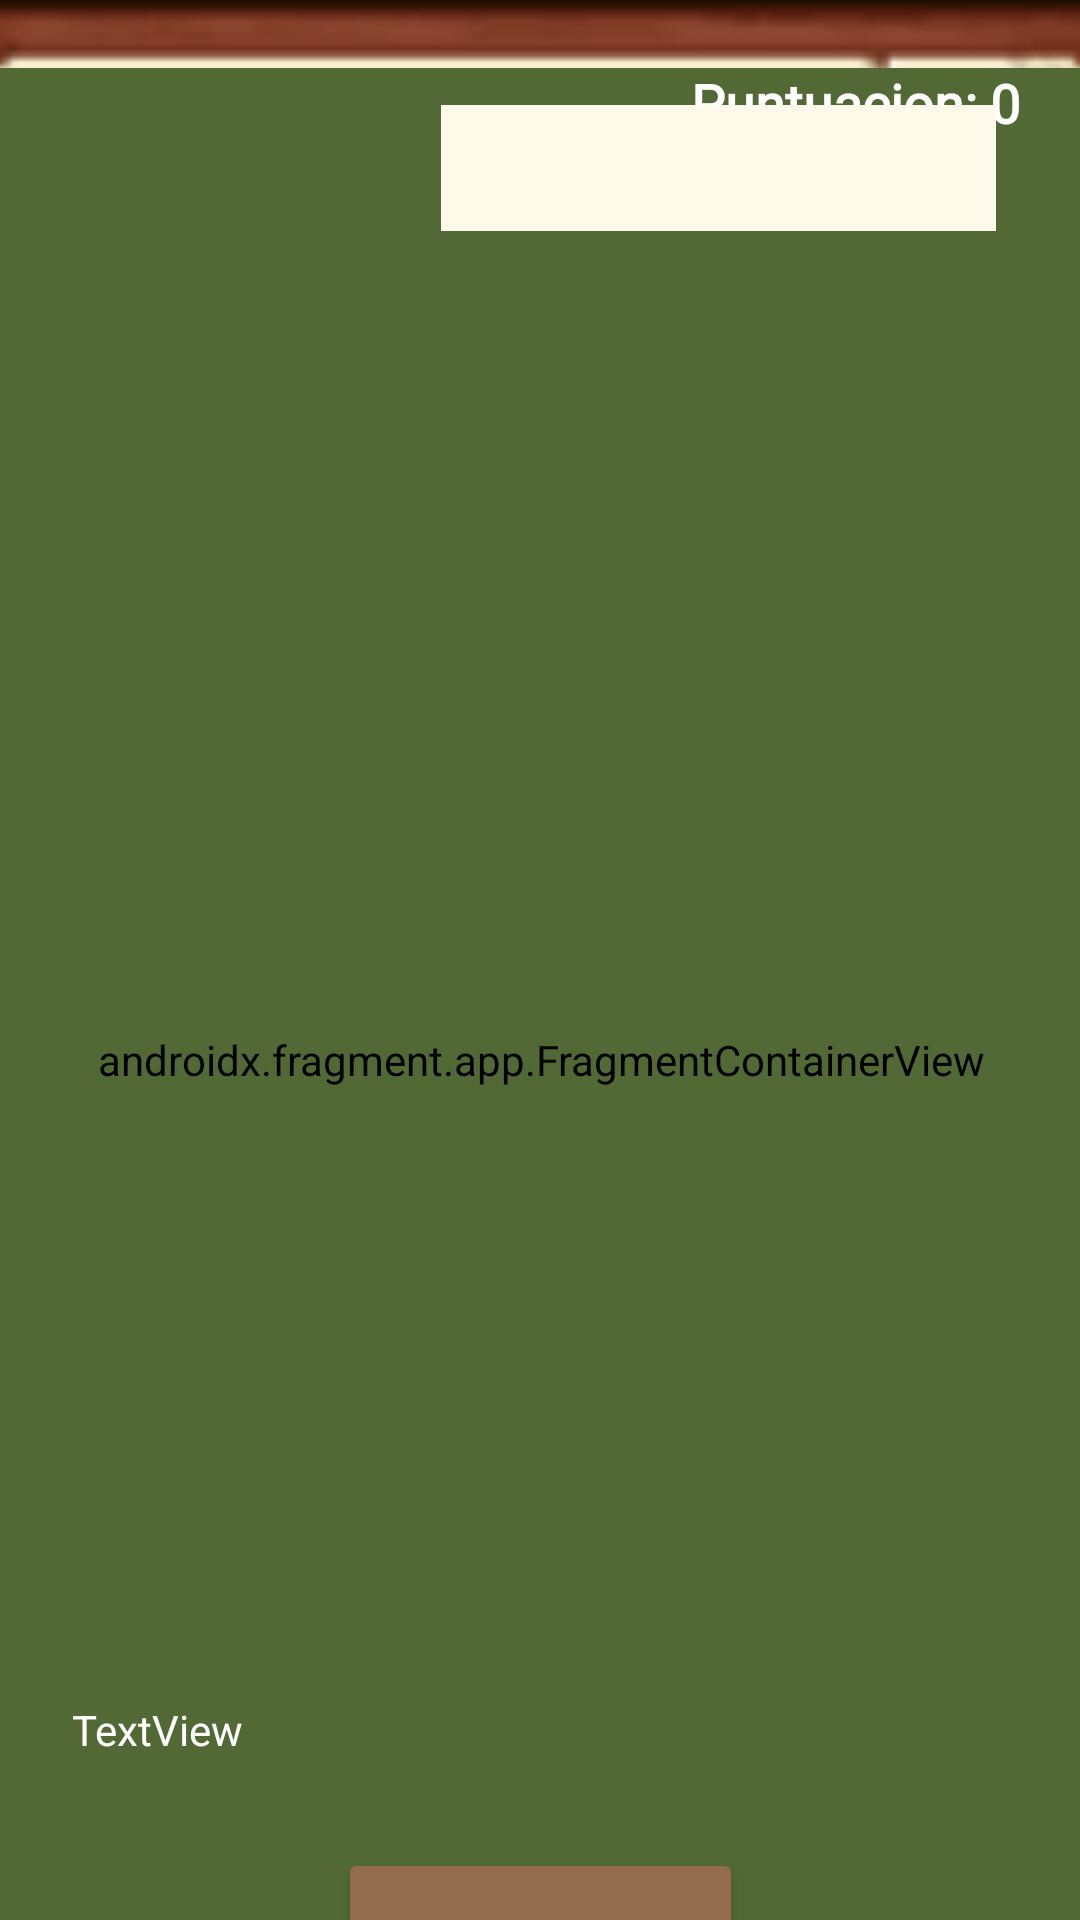

Produce the Android XML layout that renders to this screen, including the resource entries it uses.
<!-- AndroidManifest.xml: application theme Theme.DADM_Prac1 -->
<!-- res/layout/activity_quiz.xml -->
<?xml version="1.0" encoding="utf-8"?>
<androidx.constraintlayout.widget.ConstraintLayout xmlns:android="http://schemas.android.com/apk/res/android"
    xmlns:app="http://schemas.android.com/apk/res-auto"
    xmlns:tools="http://schemas.android.com/tools"
    android:id="@+id/QuizLayout"
    android:layout_width="match_parent"
    android:layout_height="match_parent"
    android:background="@drawable/fondo2"
    tools:context=".Activity_Quiz">

    <androidx.appcompat.widget.Toolbar
        android:id="@+id/quizToolbar"
        android:layout_width="411dp"
        android:layout_height="66dp"
        android:background="?attr/colorPrimary"
        android:backgroundTint="#526935"
        android:fontFamily="@font/asap"
        android:minHeight="?attr/actionBarSize"
        android:theme="?attr/actionBarTheme"
        app:layout_constraintStart_toStartOf="parent"
        app:layout_constraintTop_toTopOf="parent"
        app:title="Preguntas"
        app:titleTextColor="#FFFFFF" />

    <ImageView
        android:id="@+id/imageView6"
        android:layout_width="416dp"
        android:layout_height="741dp"
        android:layout_marginBottom="16dp"
        app:layout_constraintBottom_toBottomOf="parent"
        app:layout_constraintEnd_toEndOf="parent"
        app:layout_constraintHorizontal_bias="0.6"
        app:layout_constraintStart_toStartOf="parent"
        app:srcCompat="@drawable/cartel" />

    <androidx.fragment.app.FragmentContainerView
        android:id="@+id/fragmentContainerView"
        android:fontFamily="@font/asap"
        android:name="com.example.dadm_prac1.Pregunta_Texto"
        android:layout_width="407dp"
        android:layout_height="661dp"
        android:backgroundTint="#526935"
        app:layout_constraintBottom_toBottomOf="parent"
        app:layout_constraintEnd_toEndOf="parent"
        app:layout_constraintStart_toStartOf="parent"
        app:layout_constraintTop_toBottomOf="@+id/quizToolbar" />

    <Button
        android:id="@+id/buttonValidate"
        android:layout_width="135dp"
        android:layout_height="76dp"
        android:layout_marginTop="550dp"
        android:backgroundTint="#926C4D"
        android:fontFamily="@font/asap"
        android:text="Siguiente"
        app:layout_constraintEnd_toEndOf="parent"
        app:layout_constraintStart_toStartOf="parent"
        app:layout_constraintTop_toBottomOf="@+id/quizToolbar" />

    <TextView
        android:id="@+id/scoreTV"
        android:layout_width="wrap_content"
        android:layout_height="wrap_content"
        android:layout_marginTop="22dp"
        android:layout_marginEnd="20dp"
        android:fontFamily="@font/asap"
        android:text="Puntuacion: 0"
        android:textAlignment="center"
        android:textColor="#FFFFFF"
        android:textSize="18sp"
        android:textStyle="bold"
        app:layout_constraintEnd_toEndOf="parent"
        app:layout_constraintTop_toTopOf="parent" />

    <TextView
        android:id="@+id/timer"
        android:layout_width="91dp"
        android:layout_height="41dp"
        android:layout_marginStart="24dp"
        android:layout_marginBottom="32dp"
        android:text="TextView"
        android:textColor="#FFFFFF"
        app:layout_constraintBottom_toBottomOf="parent"
        app:layout_constraintStart_toStartOf="parent" />

    <TextView
        android:id="@+id/preguntaActual"
        android:layout_width="185dp"
        android:layout_height="42dp"
        android:layout_marginTop="152dp"
        android:background="#FFF9E9"
        android:textAlignment="center"
        android:textColor="@color/black"
        android:textSize="20dp"
        app:layout_constraintEnd_toEndOf="parent"
        app:layout_constraintHorizontal_bias="0.84"
        app:layout_constraintStart_toStartOf="parent"
        app:layout_constraintTop_toTopOf="@+id/imageView6" />

</androidx.constraintlayout.widget.ConstraintLayout>
<!-- resources referenced by this layout -->
<resources>
  <!-- drawable cartel: png bitmap (drawable, 28188 bytes) -->
  <!-- drawable fondo2: jpg bitmap (drawable, 168024 bytes) -->
  <style name="Theme.DADM_Prac1" parent="Theme.MaterialComponents.DayNight.NoActionBar">
          
          <item name="colorPrimary">@color/purple_500</item>
          <item name="colorPrimaryVariant">@color/purple_700</item>
          <item name="colorOnPrimary">@color/white</item>
          
          <item name="colorSecondary">@color/teal_200</item>
          <item name="colorSecondaryVariant">@color/teal_700</item>
          <item name="colorOnSecondary">@color/black</item>
          
          <item name="android:statusBarColor" tools:targetApi="l">?attr/colorPrimaryVariant</item>
          
      </style>
  <!-- not gathered from this repository: default colours our renderer supplied (Android Studio template values) -->
  <color name="purple_500">#FF6200EE</color>
  <color name="purple_700">#FF3700B3</color>
  <color name="teal_200">#FF03DAC5</color>
  <color name="teal_700">#FF018786</color>
  <color name="black">#FF000000</color>
  <color name="white">#FFFFFFFF</color>
</resources>
